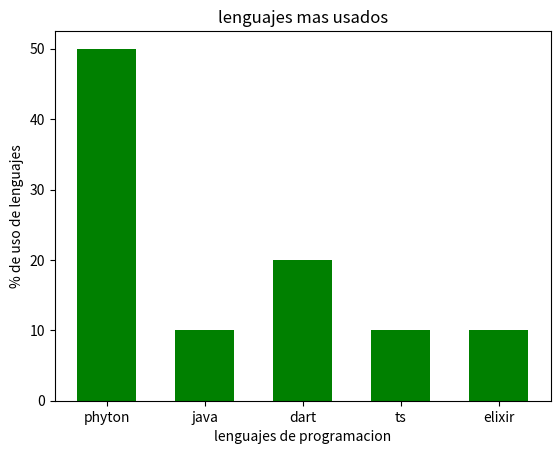

Write Python code to recreate this figure.
#Aqui explicaremos como hacer un grafico de barras
import matplotlib.pyplot as plt
lenguajes= ['phyton','java','dart','ts','elixir']
encuesta= [50,10,20,10,10]
plt.bar (lenguajes, encuesta, width=0.6, color='g')
################
#TITULO#
plt.title('lenguajes mas usados')
plt.xlabel('lenguajes de programacion')
plt.ylabel('% de uso de lenguajes')
plt.savefig('graficolenguajes.png')
################
plt.show()
